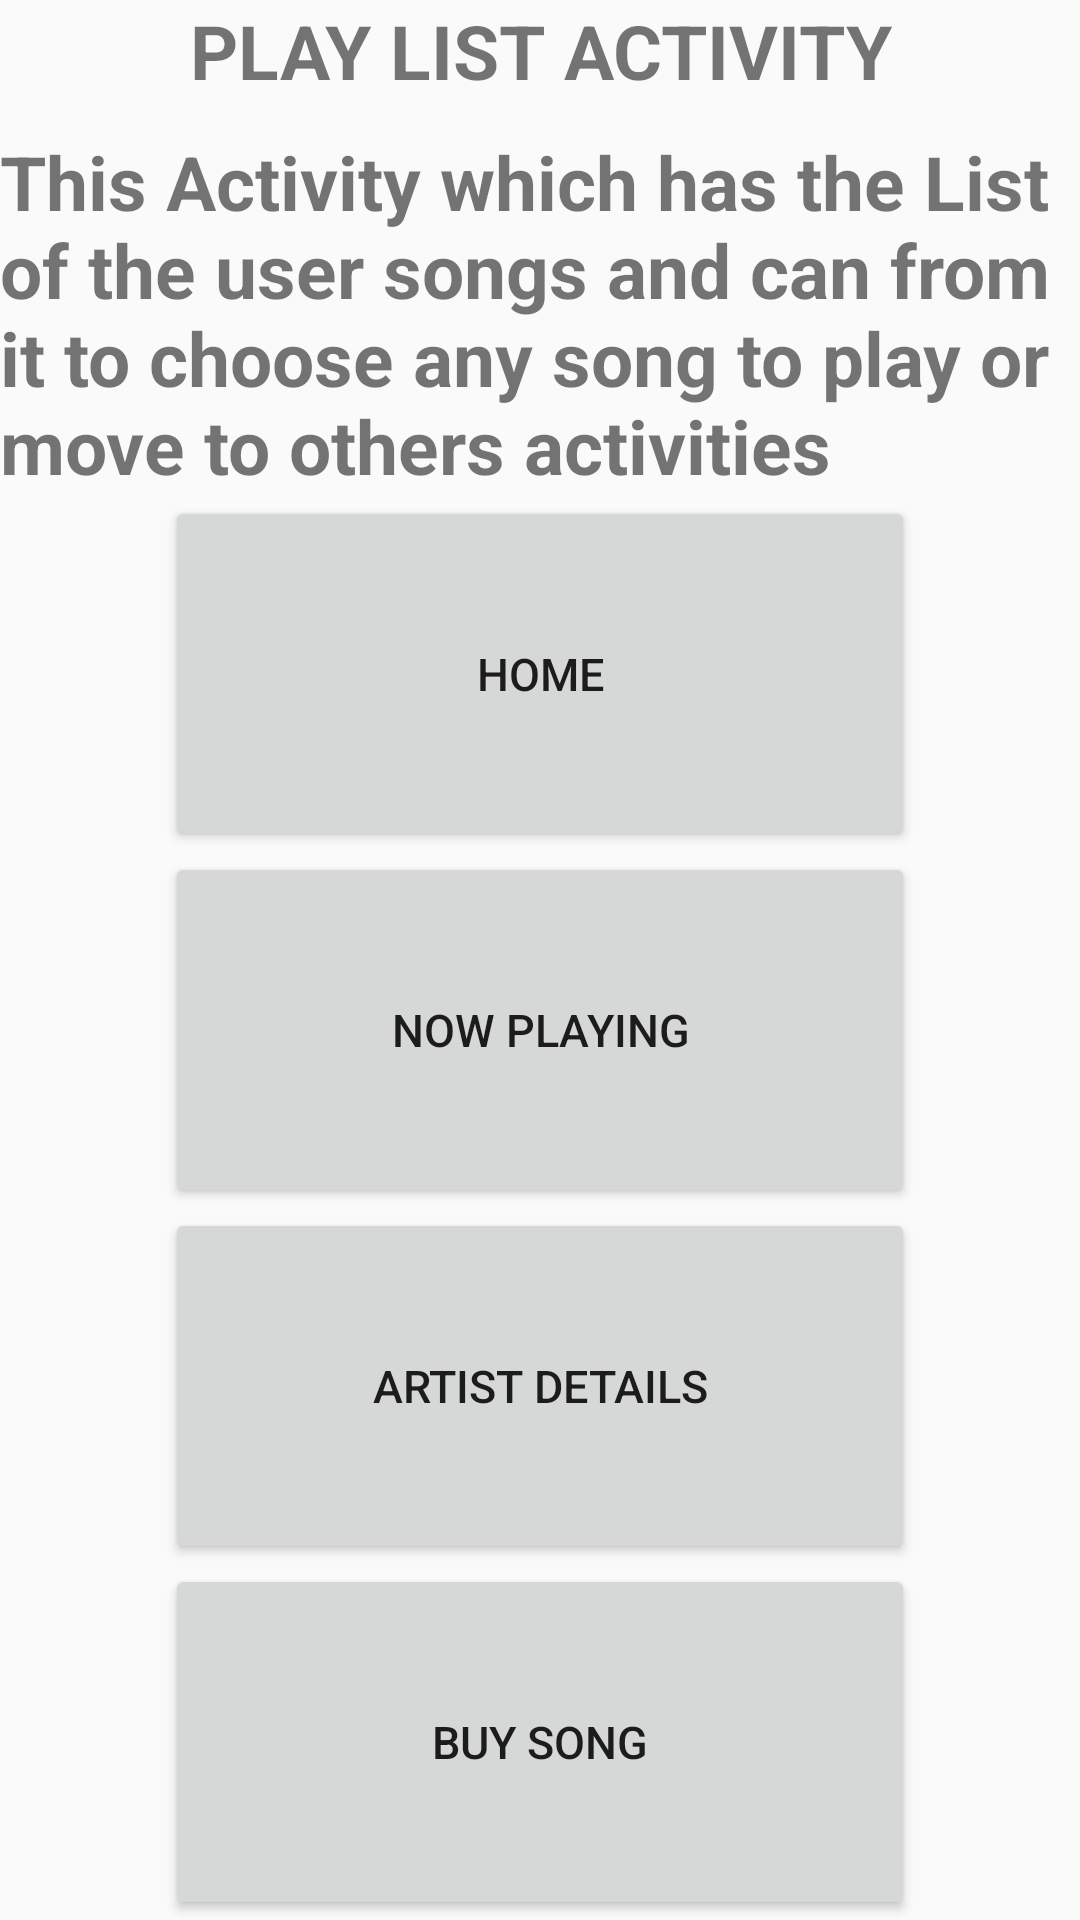

This screen was rendered from an Android layout file. Write that file and the resources it references.
<!-- AndroidManifest.xml: application theme AppTheme -->
<!-- res/layout/activity_play_list.xml -->
<?xml version="1.0" encoding="utf-8"?>
<LinearLayout xmlns:android="http://schemas.android.com/apk/res/android"
    xmlns:app="http://schemas.android.com/apk/res-auto"
    xmlns:tools="http://schemas.android.com/tools"
    android:layout_width="match_parent"
    android:layout_height="match_parent"
    android:orientation="vertical"
    tools:context="com.example.mohamedsallam.musicalstructureapp.PlayList">
    <TextView
        android:layout_width="match_parent"
        android:layout_height="wrap_content"
        android:gravity="center_horizontal"
        android:text="PLAY LIST ACTIVITY"
        android:textSize="25sp"
        android:textStyle="bold"
        android:paddingBottom="10dp"/>
    <TextView
        android:layout_width="match_parent"
        android:layout_height="wrap_content"
        android:text="@string/playlistdetail"
        android:textSize="25sp"
        android:textStyle="bold"/>
    <Button
        android:id="@+id/home"
        style="@style/button"
        android:text="@string/home" />
    <Button
        android:id="@+id/nowplay"
        style="@style/button"
        android:text="@string/playnow" />
    <Button
        android:id="@+id/detail_artist"
        style="@style/button"
        android:text="Artist Details" />
    <Button
        android:id="@+id/buy_song"
        style="@style/button"
        android:text="@string/buy" />
</LinearLayout>
<!-- resources referenced by this layout -->
<resources>
  <string name="buy">BUY SONG  </string>
  <string name="home"> HOME </string>
  <string name="playlistdetail">This Activity which has the List of the user songs and can from it to choose any song to play or move to others activities</string>
  <string name="playnow">NOW PLAYING </string>
  <style name="button">
          <item name="android:textSize">15sp</item>
          <item name="android:gravity">center</item>
          <item name="android:layout_gravity">center_horizontal</item>
          <item name="android:layout_weight">1</item>
          <item name="android:layout_height">wrap_content</item>
          <item name="android:layout_width">250dp</item>
  
      </style>
  <style name="AppTheme" parent="Theme.AppCompat.Light.DarkActionBar">
          
          <item name="colorPrimary">@color/colorPrimary</item>
          <item name="colorPrimaryDark">@color/colorPrimaryDark</item>
          <item name="colorAccent">@color/colorAccent</item>
      </style>
  <!-- not gathered from this repository: default colours our renderer supplied (Android Studio template values) -->
  <color name="colorPrimary">#FF6200EE</color>
  <color name="colorPrimaryDark">#FF3700B3</color>
  <color name="colorAccent">#FF03DAC5</color>
</resources>
